Photos from the image-classification dataset "datasets" in the GitHub repository Bangsenjata/AI-Detect-FruitVegetable. Its 11 classes are: Brokoli, Terong, Wortel, anggur, apel, brokoli, jeruk, manggis, pisang, terong, wortel.

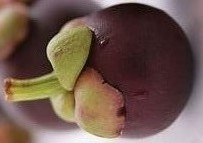
Label: manggis

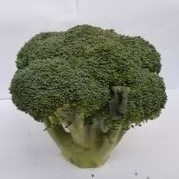
Label: Brokoli

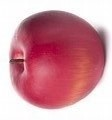
Label: apel

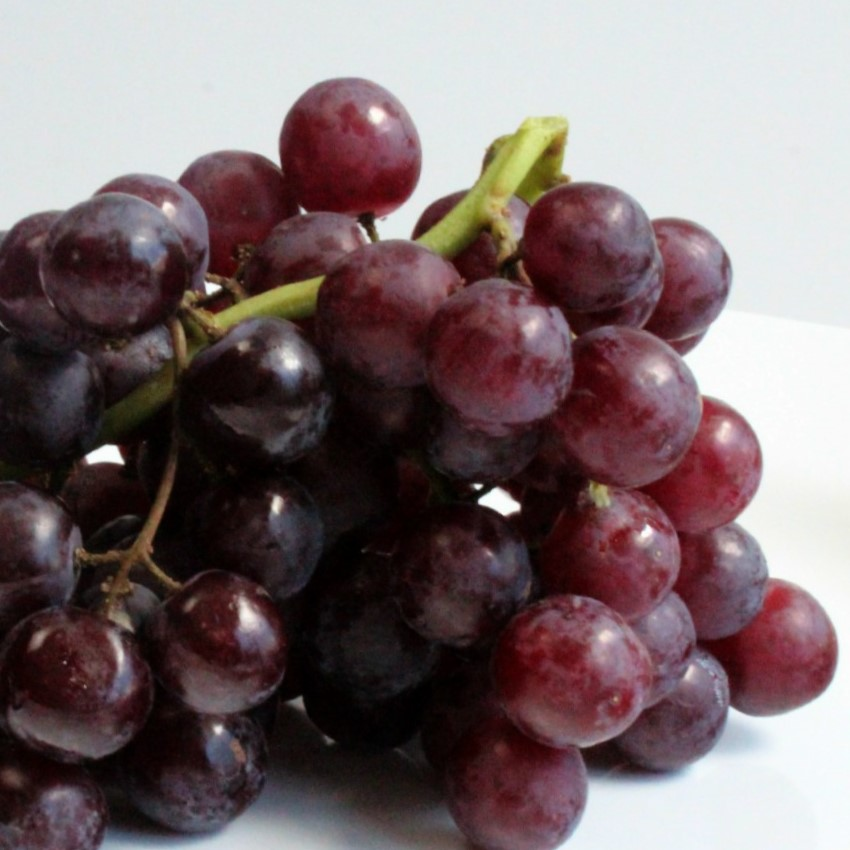
Label: anggur

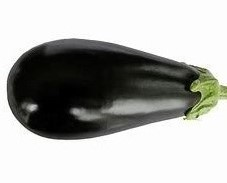
Label: Terong

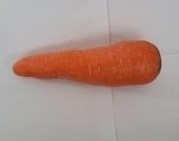
Label: Wortel
